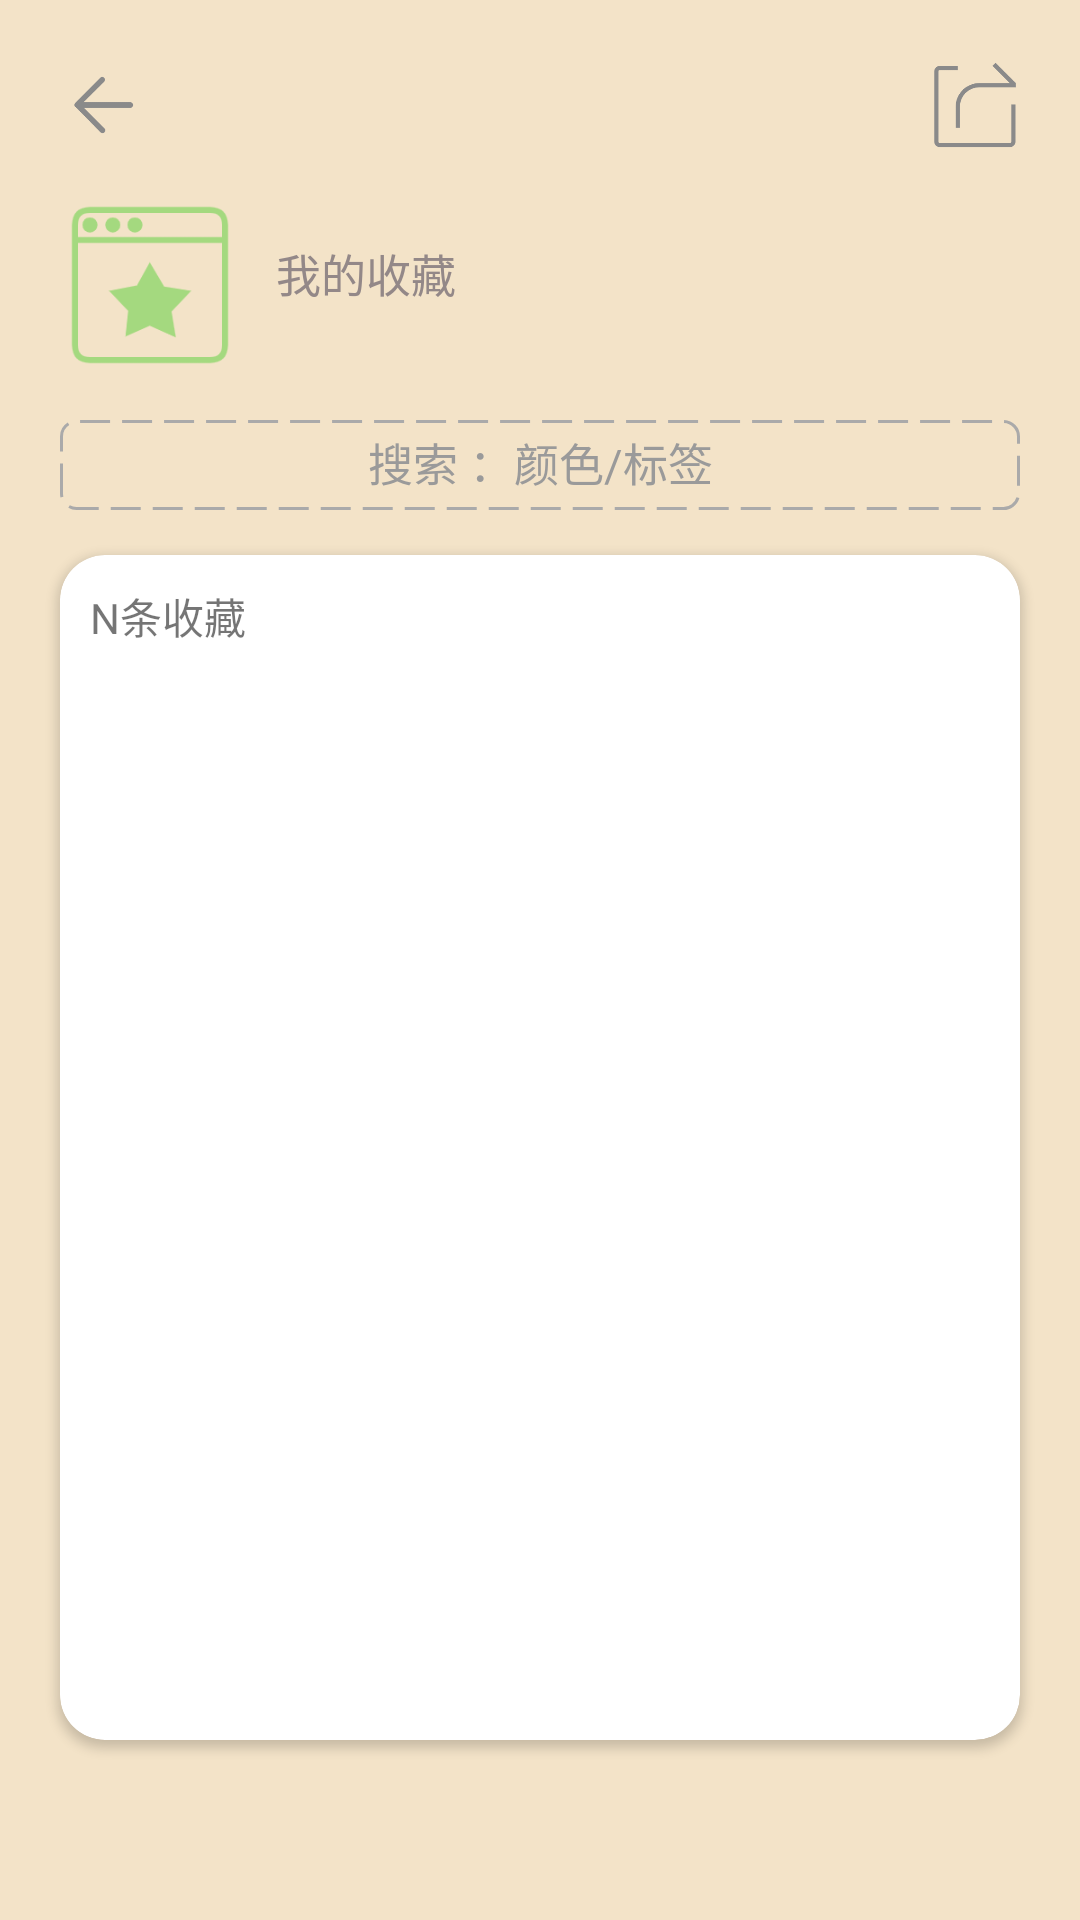

Reconstruct the res/layout file that produces this screen, plus the resources it refers to.
<!-- AndroidManifest.xml: application theme Theme.Design.Light.NoActionBar -->
<!-- res/layout/artistpalett_collection_fragment.xml -->
<?xml version="1.0" encoding="utf-8"?>
<LinearLayout xmlns:android="http://schemas.android.com/apk/res/android"
    xmlns:app="http://schemas.android.com/apk/res-auto"
    android:layout_width="match_parent"
    android:layout_height="match_parent"
    android:background="@color/chatBackground"
    android:backgroundTint="#f3e3c8"
    android:orientation="vertical">

    <LinearLayout
        android:id="@+id/ll_artist_contant"
        android:layout_width="match_parent"
        android:layout_height="155dp"
        android:layout_marginLeft="20dp"
        android:layout_marginTop="20dp"
        android:layout_marginRight="20dp"
        android:orientation="vertical">

        <RelativeLayout
            android:layout_width="match_parent"
            android:layout_height="45dp">

            <ImageView
                android:id="@+id/iv_artistpalett_collection_back"
                android:layout_width="30dp"
                android:layout_height="30dp"
                android:layout_alignParentLeft="true"
                android:layout_marginBottom="10dp"
                android:background="@drawable/back" />

            <ImageView
                android:id="@+id/iv_artistpalett_collection_share"
                android:layout_width="30dp"
                android:layout_height="30dp"
                android:layout_alignParentRight="true"
                android:layout_marginBottom="10dp"
                android:background="@drawable/share" />
        </RelativeLayout>

        <LinearLayout
            android:layout_width="match_parent"
            android:layout_height="wrap_content"
            android:orientation="horizontal">

            <ImageView
                android:id="@+id/iv_artistpalett_collection_favourite"
                android:layout_width="60dp"
                android:layout_height="60dp"
                android:background="@drawable/favourite_page" />

            <TextView
                android:layout_width="match_parent"
                android:layout_height="30dp"
                android:layout_gravity="center"
                android:layout_margin="12dp"
                android:text="我的收藏"
                android:textColor="#938888"
                android:textSize="15sp" />

        </LinearLayout>

        <EditText
            android:id="@+id/et_artistpalett_collection_search"
            android:layout_width="match_parent"
            android:layout_height="30dp"
            android:layout_marginTop="15dp"
            android:background="@drawable/edit_background"
            android:gravity="center"
            android:hint="搜索 ：颜色/标签"
            android:textColorHint="#9A9A9A"
            android:textSize="15sp" />

    </LinearLayout>

    <androidx.cardview.widget.CardView
        android:layout_width="match_parent"
        android:layout_height="match_parent"
        android:layout_marginLeft="20dp"
        android:layout_marginTop="10dp"
        android:layout_marginRight="20dp"
        android:layout_marginBottom="60dp"
        app:cardCornerRadius="15dp">

        <LinearLayout
            android:layout_width="match_parent"
            android:layout_height="match_parent"
            android:orientation="vertical">

            <TextView
                android:id="@+id/tv_artistpalett_collection_count"
                android:layout_width="match_parent"
                android:layout_height="20dp"
                android:layout_margin="10dp"
                android:layout_marginTop="5dp"
                android:text="N条收藏" />

            <androidx.recyclerview.widget.RecyclerView
                android:id="@+id/rl_artistpalett_collection_list"
                android:layout_width="match_parent"
                android:layout_height="match_parent"
                android:layout_marginTop="2dp"
                android:layout_marginLeft="10dp"
                android:layout_marginRight="10dp"
                android:layout_marginBottom="10dp" />
        </LinearLayout>
    </androidx.cardview.widget.CardView>


</LinearLayout>
<!-- resources referenced by this layout -->
<resources>
  <color name="chatBackground">#f5f5f5</color>
  <!-- drawable back: png bitmap (drawable, 3920 bytes) -->
  <!-- drawable edit_background (drawable) -->
  <?xml version="1.0" encoding="utf-8"?>
  <shape xmlns:android="http://schemas.android.com/apk/res/android">
      <stroke android:color="#aaaaaa" android:width="1dp" android:dashGap="4dp"  android:dashWidth="10dp" />
      <corners android:radius="5dp" />
      <padding android:bottom="5dp"
      android:left="5dp"
      android:right="5dp"
      android:top="5dp"/>
  </shape>
  <!-- drawable favourite_page: png bitmap (drawable, 5824 bytes) -->
  <!-- drawable share: png bitmap (drawable, 3502 bytes) -->
</resources>
